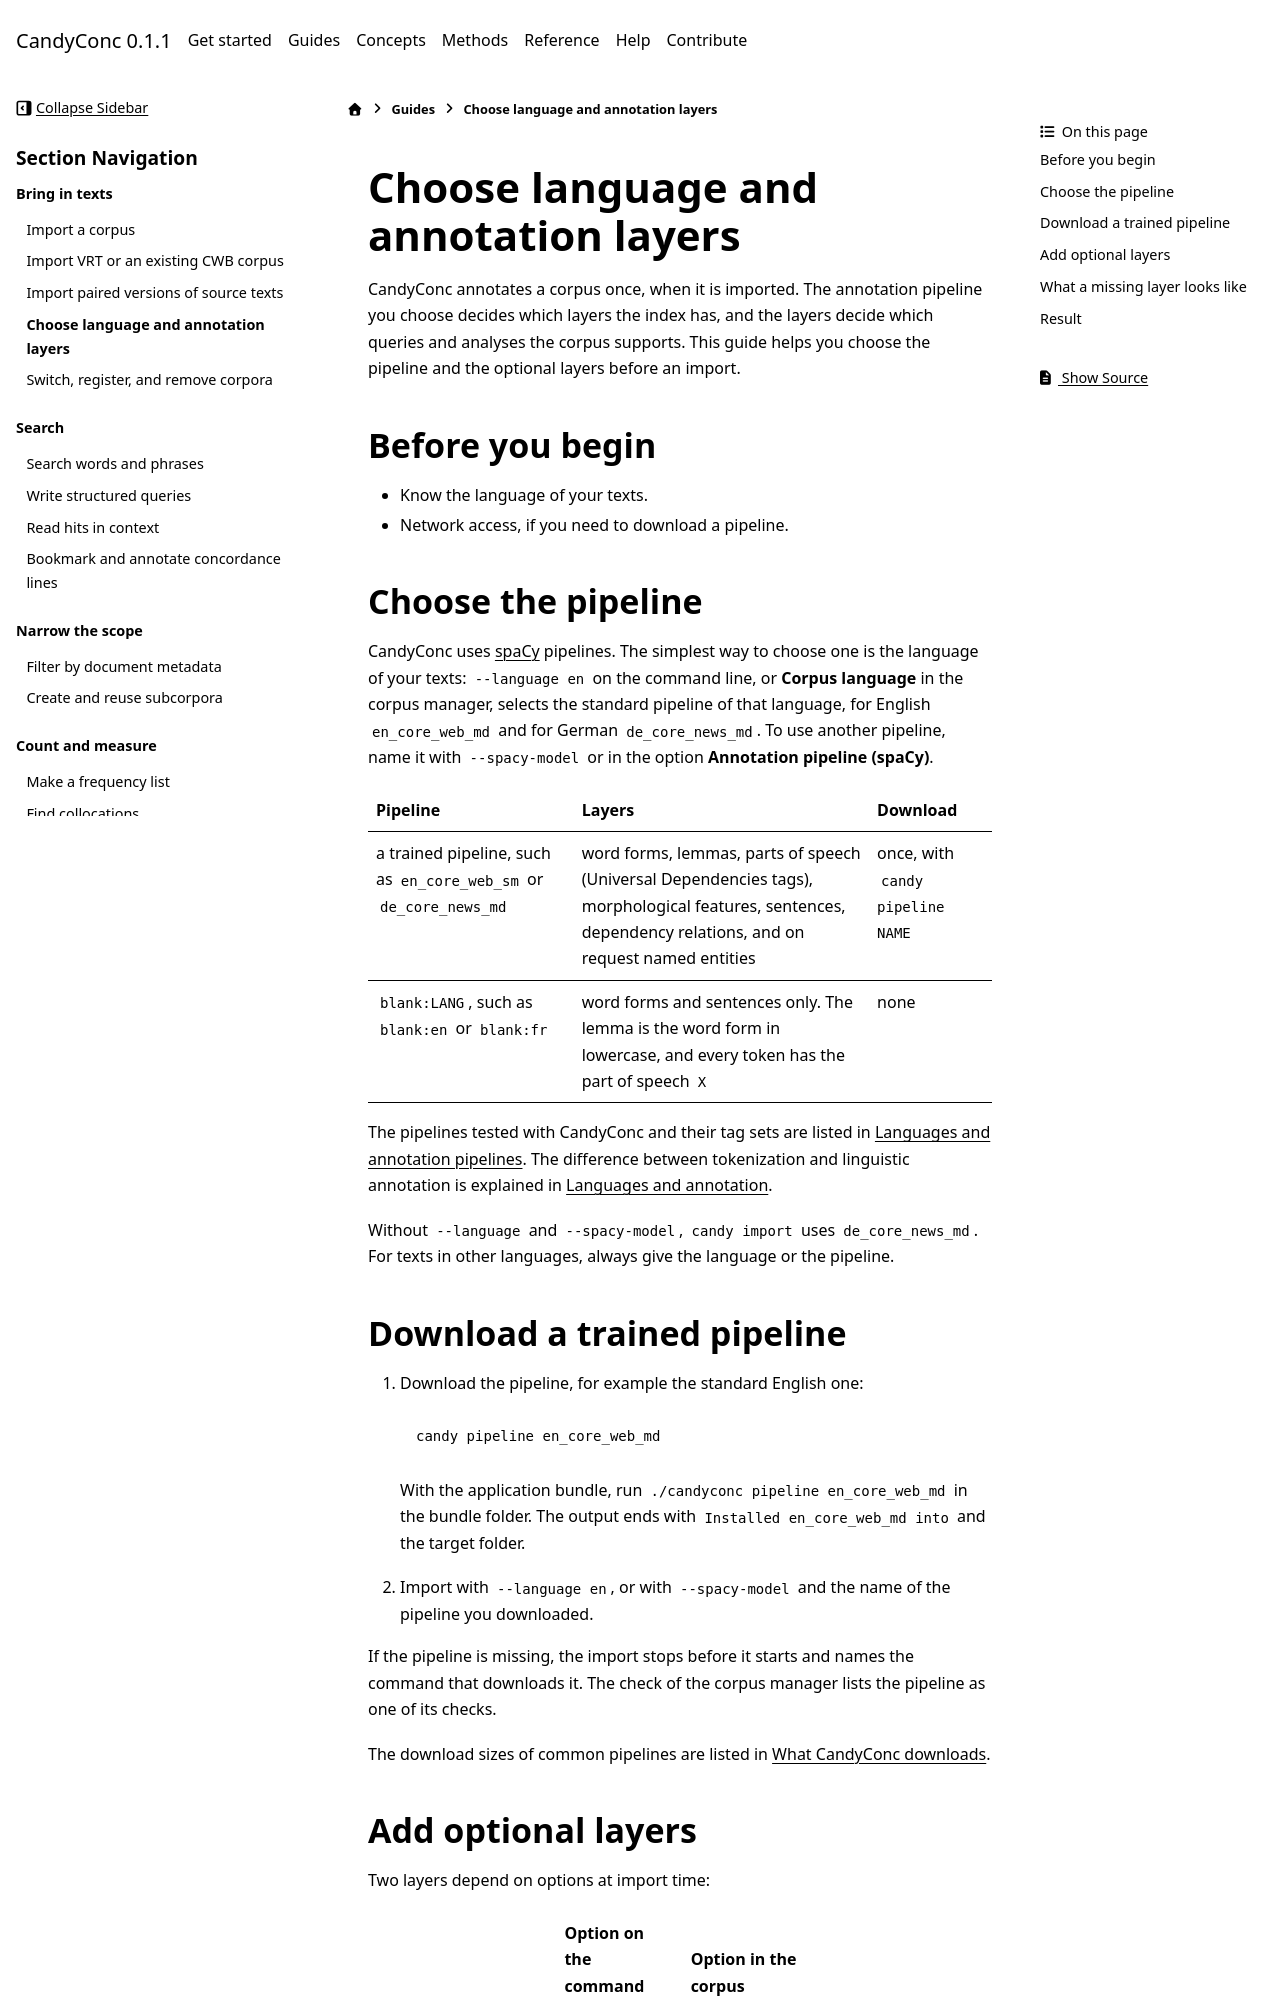

repository: miweru/CandyConc · page: guides/bring-in-texts/choose-annotation.html · generator: sphinx

# Choose language and annotation layers

CandyConc annotates a corpus once, when it is imported. The annotation
pipeline you choose decides which layers the index has, and the layers
decide which queries and analyses the corpus supports. This guide helps you
choose the pipeline and the optional layers before an import.

## Before you begin

- Know the language of your texts.
- Network access, if you need to download a pipeline.

## Choose the pipeline

CandyConc uses [spaCy](https://spacy.io/) pipelines. The simplest way to
choose one is the language of your texts: `--language en` on the command
line, or **Corpus language** in the corpus manager, selects the standard
pipeline of that language, for English `en_core_web_md` and for German
`de_core_news_md`. To use another pipeline, name it with `--spacy-model` or
in the option **Annotation pipeline (spaCy)**.

| Pipeline | Layers | Download |
| --- | --- | --- |
| a trained pipeline, such as `en_core_web_sm` or `de_core_news_md` | word forms, lemmas, parts of speech (Universal Dependencies tags), morphological features, sentences, dependency relations, and on request named entities | once, with `candy pipeline NAME` |
| `blank:LANG`, such as `blank:en` or `blank:fr` | word forms and sentences only. The lemma is the word form in lowercase, and every token has the part of speech `X` | none |

The pipelines tested with CandyConc and their tag sets are listed in
[Languages and annotation pipelines](../../reference/languages.md). The
difference between tokenization and linguistic annotation is explained in
[Languages and annotation](../../concepts/languages-and-annotation.md).

Without `--language` and `--spacy-model`, `candy import` uses
`de_core_news_md`. For texts in other languages, always give the language or
the pipeline.

## Download a trained pipeline

1. Download the pipeline, for example the standard English one:

   ```bash
   candy pipeline en_core_web_md
   ```

   With the application bundle, run `./candyconc pipeline en_core_web_md` in
   the bundle folder. The output ends with `Installed en_core_web_md into`
   and the target folder.

2. Import with `--language en`, or with `--spacy-model` and the name of the
   pipeline you downloaded.

If the pipeline is missing, the import stops before it starts and names the
command that downloads it. The check of the corpus manager lists the
pipeline as one of its checks.

The download sizes of common pipelines are listed in
[What CandyConc downloads](../../get-started/install.md#what-candyconc-downloads).
